Run: headless pygame with SDL's dummy video driver; simulated clock (each Clock.tick advances the game by its frame time, no real sleeping); random seed 0; keys injected as events and as key.get_pressed() state; no mouse input.
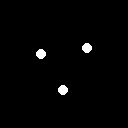
Frame 1 of 4 · flips 1–60 · no input
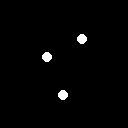
Frame 2 of 4 · flips 61–180 · tapped SPACE, RETURN · held RIGHT (→), D
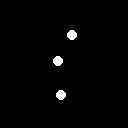
Frame 3 of 4 · flips 181–300 · held DOWN (↓), S
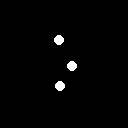
Frame 4 of 4 · flips 301–420 · held LEFT (←), A, UP (↑), W

The pygame program that drew these frames:

# CODE ADAPTED FROM:
#   - https://pythonprogramming.net/many-blob-objects-intermediate-python-tutorial/
#   - https://github.com/womogenes/GravitySim/blob/main/gravity.pde

# as long as the relative masses are correct I can artificially increase the radius for visibility
# if I scale the masses the same amount that I scale the distances... would it work? 
# no, relative distances between planets are massive

import pygame
import math

FPS = 240
WIDTH = 128
HEIGHT = 128
CENTER_X = WIDTH/2
CENTER_Y = HEIGHT/2
BLACK = (0,0,0)
WHITE = (255,255,255)
G = 0.01 # gravitational constant
dt = 1 # timestep
UNIT=64/32

# --- HELPERS ---

class Vector:
    def __init__(self, x, y):
        self.x = x
        self.y = y

def distSquared(a, b):
  return (a.x - b.x) * (a.x - b.x) + (a.y - b.y) * (a.y - b.y)

def sub(a, b):
  return Vector(a.x - b.x, a.y - b.y)

def add(a, b):
  return Vector(a.x + b.x, a.y + b.y)

def mult(a, scalar):
  return Vector(a.x * scalar, a.y * scalar)

# ---------------

game_display = pygame.display.set_mode((WIDTH, HEIGHT))
pygame.display.set_caption("Orbit Propagation")
clock = pygame.time.Clock()

class Body:

    def __init__(self, pos, vel, radius, mass):
        self.pos = pos
        self.vel = vel
        self.next_pos = pos
        self.next_vel = vel
        self.radius = radius
        self.mass = mass

    def move(self):
        self.pos = self.next_pos
        self.vel = self.next_vel

        self.next_pos.x += self.vel.x
        self.next_pos.y += self.vel.y

        if self.pos.x < 0: self.vel.x = (-self.vel.x)
        elif self.pos.x > WIDTH: self.vel.x = (-self.vel.x)

        if self.pos.y < 0: self.vel.y = (-self.vel.y)
        elif self.pos.y > HEIGHT: self.vel.y = (-self.vel.y)

def gravityAcc(pos_a, pos_b, radius, mass):
  dSq = distSquared(pos_a, pos_b);
  if dSq <= (4 * radius * radius):
    return Vector(0, 0)
  return mult(sub(pos_a, pos_b), dt * G * mass / (dSq * math.sqrt(dSq)))

def gravity(bodies):
    for a in bodies:
        for b in bodies:
            if a == b:
                continue
            acc = gravityAcc(b.pos, a.pos, a.radius, a.mass)
            a.next_vel.x += acc.x
            a.next_vel.y += acc.y
    return

def update_physics(bodies):
    gravity(bodies)
    return
    
def main():
    bodies = []
    # bodies.append(Body(Vector(CENTER_X,CENTER_Y), Vector(0,0), 5, 332950)) # sun
    # bodies.append(Body(Vector(CENTER_X+(0.3871*UNIT), CENTER_Y), Vector(0,0.0), 2, 0.055)) # mercury
    # bodies.append(Body(Vector(CENTER_X+(0.7223*UNIT), CENTER_Y), Vector(0,0.0), 2, 0.815)) # venus
    # bodies.append(Body(Vector(CENTER_X+(1*UNIT), CENTER_Y), Vector(0,0.0), 2, 1)) # earth
    # bodies.append(Body(Vector(CENTER_X+(1.52368055*UNIT),CENTER_Y), Vector(0,0.0), 2, 0.107)) # mars
    # bodies.append(Body(Vector(CENTER_X+(5.2038*UNIT), CENTER_Y), Vector(0,0.0), 2, 317.8)) # jupiter
    # bodies.append(Body(Vector(CENTER_X+(9.5826*UNIT), CENTER_Y), Vector(0,0.0), 2, 95.159)) # saturn
    # bodies.append(Body(Vector(CENTER_X+(20.0965*UNIT), CENTER_Y), Vector(0,0.0), 2, 14.536)) # uranus
    # bodies.append(Body(Vector(CENTER_X+(30.33*UNIT), CENTER_Y), Vector(0,0.0), 2, 17.147)) # neptune

    # earth-moon-s/c system
    # bodies.append(Body(Vector(CENTER_X,CENTER_Y), Vector(0,0), 8, 332950)) # earth
    # bodies.append(Body(Vector(CENTER_X+44, CENTER_Y), Vector(0,0.0585), 3, 14.536)) # moon
    # bodies.append(Body(Vector(CENTER_X+10, CENTER_Y), Vector(0,0.035), 1, 0.7)) # s/c

    
    # chaotic 3 body system
    bodies.append(Body(Vector(CENTER_X,CENTER_Y+21), Vector(0,0.1), 5, 50)) # earth
    bodies.append(Body(Vector(CENTER_X+24,CENTER_Y-10), Vector(0,-0.1), 5, 50)) # earth
    bodies.append(Body(Vector(CENTER_X-23,CENTER_Y-10), Vector(0,0), 5, 50)) # earth


    while True:
        for event in pygame.event.get():
            if event.type == pygame.QUIT:
                pygame.quit()
                quit()
        game_display.fill(BLACK)
        for body in bodies:
            body.move()
            pygame.draw.circle(game_display, WHITE, [body.pos.x, body.pos.y], body.radius)
        pygame.draw.circle(game_display, WHITE, [bodies[0].pos.x, bodies[0].pos.y], bodies[0].radius)
        update_physics(bodies)
        pygame.display.update()
        clock.tick(FPS)

if __name__ == '__main__':
    main()
